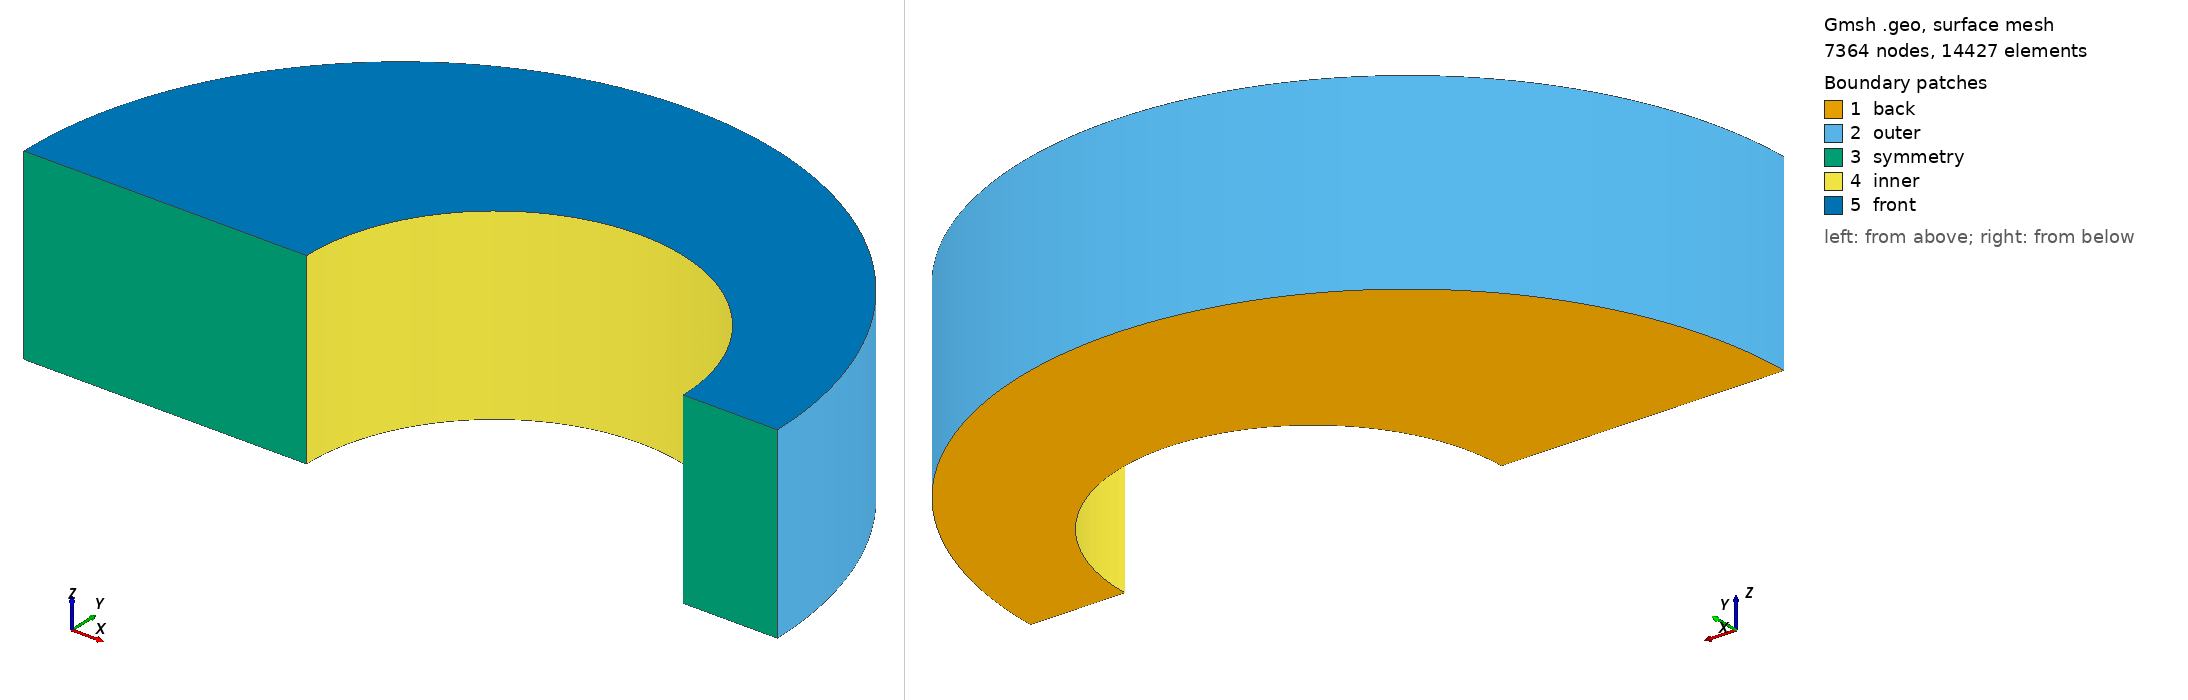

Gmsh geometry script, surface-meshed: 7364 nodes, 14427 surface elements. Boundary patches (legend numbers): 1 back, 2 outer, 3 symmetry, 4 inner, 5 front. Left view from above one corner, right view from below the opposite corner. Legend entries are the model's physical surfaces. The drawing asked Gmsh for element sizes between 1% and 20% of the model's largest extent; the script's own settings can give other sizes.

=== noncoaxial.geo (drawn) ===
r=2;
d=.5;

thick = 0;
fluid = 0.04;
bound = 0.005;

Point(1) = {0,0,0};
Point(2) = {r , 0, 0};
Point(3) = {-r, 0, 0};
Point(4) = {0 , r, 0};
Circle(1) = {2,1,4};
Circle(2) = {4,1,3};

Point(11) = {d,0,0};
Point(12) = {d+1 , 0, 0};
Point(13) = {d-1, 0, 0};
Point(14) = {d , 1, 0};
Circle(11) = {12,11,14};
Circle(12) = {14,11,13};

Line(3)    = {3,13};
Line(4)    = {2,12};

Line Loop(13) = {2, 3, -12, -11, -4, 1};
Plane Surface(14) = {13};

Field[1] = Attractor;
Field[1].EdgesList = {4};
Field[1].NNodesByEdge = 100;

Field[2] = Threshold;
Field[2].IField = 1;
Field[2].LcMin = bound;
Field[2].LcMax = fluid;
Field[2].DistMin = thick;
Field[2].DistMax = 6;

Field[3] = Min;
Field[3].FieldsList = {2};
Background Field = 3;

Extrude {0, 0, 1} {
  Surface{14};
  Layers{1};
  Recombine;
}

Physical Volume("internal") = {1};
Physical Surface("front") = {46};
Physical Surface("back") = {14};
Physical Surface("outer") = {25, 45};
Physical Surface("inner") = {37, 33};
Physical Surface("symmetry") = {29, 41};
